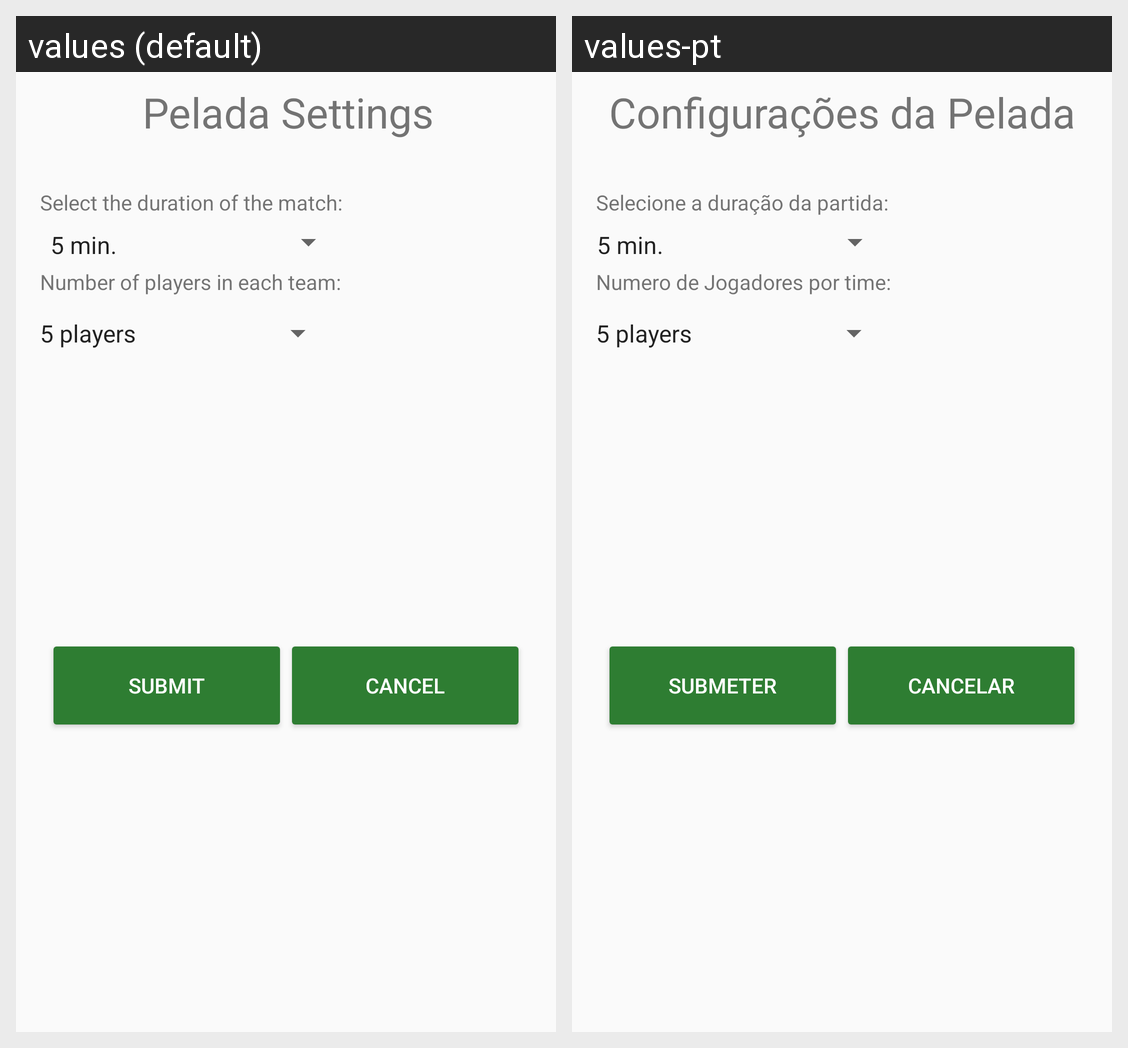

Here is an Android app screen in its default locale and in the app's own translations. Write out the translated-string differences for the strings that appear on this screen.
Android screen res/layout/fragment_settings.xml rendered under 2 locales, left to right: values (default), values-pt. Device: Nexus 5 (rendered at 1080×1920; each locale shown at half size, 540×960, under a caption strip naming it); theme AppTheme.NoActionBar.
Strings drawn on this screen, with the default value and each locale's value (text and hints the layout hard-codes, and strings that could not be matched under every locale, appear in the picture but are not listed):

pelada_settings
  values: Pelada Settings
  values-pt: Configurações da Pelada

select_the_duration_of_the_match
  values: Select the duration of the match:
  values-pt: Selecione a duração da partida:

number_of_players_in_each_team
  values: Number of players in each team:
  values-pt: Numero de Jogadores por time:

submit
  values: Submit
  values-pt: Submeter

cancel
  values: Cancel
  values-pt: Cancelar
